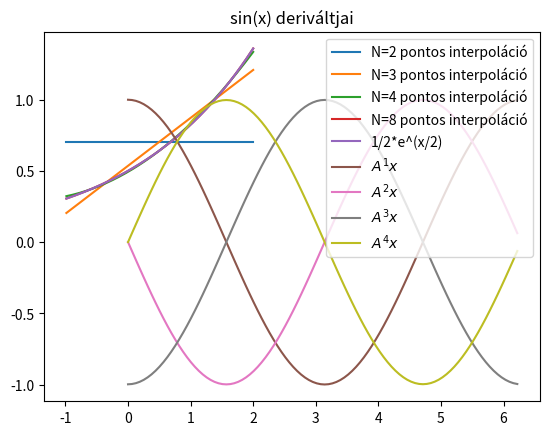

Generate this figure with matplotlib:
import numpy as np
import matplotlib.pyplot as plt

xs = np.linspace(-1,2,10)
ys = np.exp(1/2*xs)

# osztott differenciás táblázat

def delta(n: int, m: int):
    assert n <= m
    
    if n == m:
        return ys[n]
    
    return (delta(n, m-1) - delta(n+1, m))/(xs[n] - xs[m])

def delta_table(xs: np.array, ys: np.array):
    assert len(xs) == len(ys)
    dX = xs.reshape((-1, 1)) - xs
    deltas = np.diag(ys) + 0.0
    
    for j in range(1, len(ys)):
        d = np.diag(deltas, j-1)
        deltas += np.diag((d[:-1] - d[1:])/np.diag(dX, j), j)
    
    return deltas

#Newton interpoláció deriváltja - az alappontokon ez lesz a derivált közelítése is

def poly_(xs,deltas):
    coeff=deltas[0,:]
    def g(z,k):
        v=0
        for j in np.arange(0,k):
            v+=np.prod(z - xs[0:k])/(z - xs[j]+1e-60)
        return v
    
    def h(z):
        v=0
        for j in np.arange(0,len(xs)):
            v+=g(z,j)*coeff[j]
        return v
    return h


# interpolációs polinomok deriváltjának ábrázolása

h=3/200
xx=np.linspace(-1+h,2,200)

def deriv(xs,ys):
    deltas=delta_table(xs,ys)
    polyD=poly_(xs,deltas)
    polyD_vec=np.vectorize(polyD)
    dy=polyD_vec(xx) 
    return dy

plt.title('derivált közelítése')
for N in [2,3,4,8]:
    
    plt.plot(xx, deriv(np.linspace(-1,2,N),np.exp(1/2*np.linspace(-1,2,N))), label=f'N={N} pontos interpoláció')
plt.plot(xx, 1/2*np.exp(1/2*xx),label=f'1/2*e^(x/2)' )

plt.legend()
plt.show()

import matplotlib.pyplot as plt
n=100
h=2*np.pi/n
xs=np.linspace(0,2*np.pi-h,n)
ys = np.sin(xs)

def mtx_A(n: int) -> np.ndarray:
    A=(np.diag(-np.ones(n-1), -1)  + np.diag(np.ones(n-1), 1))
    A[0,-1]=-1
    A[-1,0]=1
    A/=(2*2*np.pi/(n))
    return A 



A=mtx_A(n)

plt.title('sin(x) deriváltjai')
for N in [1,2,3,4]:
    An=np.linalg.matrix_power(A,N)
    plt.plot(xs, An@ys, label=f'$A^{N}x$')

plt.legend()
plt.show()

import numpy as np

# Függvények definiálása
def f(x):
    return x**5-10*np.exp(-x)

# df(x,y):
    
# Newton-iteráció
def newton_iteration(x0,x1,max_iter=100, tol=1e-6):
    for i in range(max_iter):
        # Függvényértékek és deriváltak kiszámítása a jelenlegi pontban
        f_val0 = f(x0)
        f_val1 = f(x1)
        
        it_num=i
        
        
        df_val = (f_val1-f_val0)/(x1-x0)
        print(df_val)
        # Hiba kiszámítása
        error = np.abs(f_val1)
        
        # Ha elég közel vagyunk a megoldáshoz, kilépünk
        if error < tol:
            print("Megoldás találva:", x1)
            break
        
        # Newton lépés
        dx=-f_val1/df_val
        x0 = np.copy(x1)
        x1 += dx
        #print(x0)
        #print(x1)
        
    
    else:
        print("Nem sikerült megoldást találni")
        
    return x1, it_num

# Kezdeti pont beállítása
x0, x1 = 1, 1.1

# Newton-iteráció hívása
a,it = newton_iteration(x0, x1)

print("numerikus megoldás behelyettesítve:",f(a))
print("iterációk száma:", it)